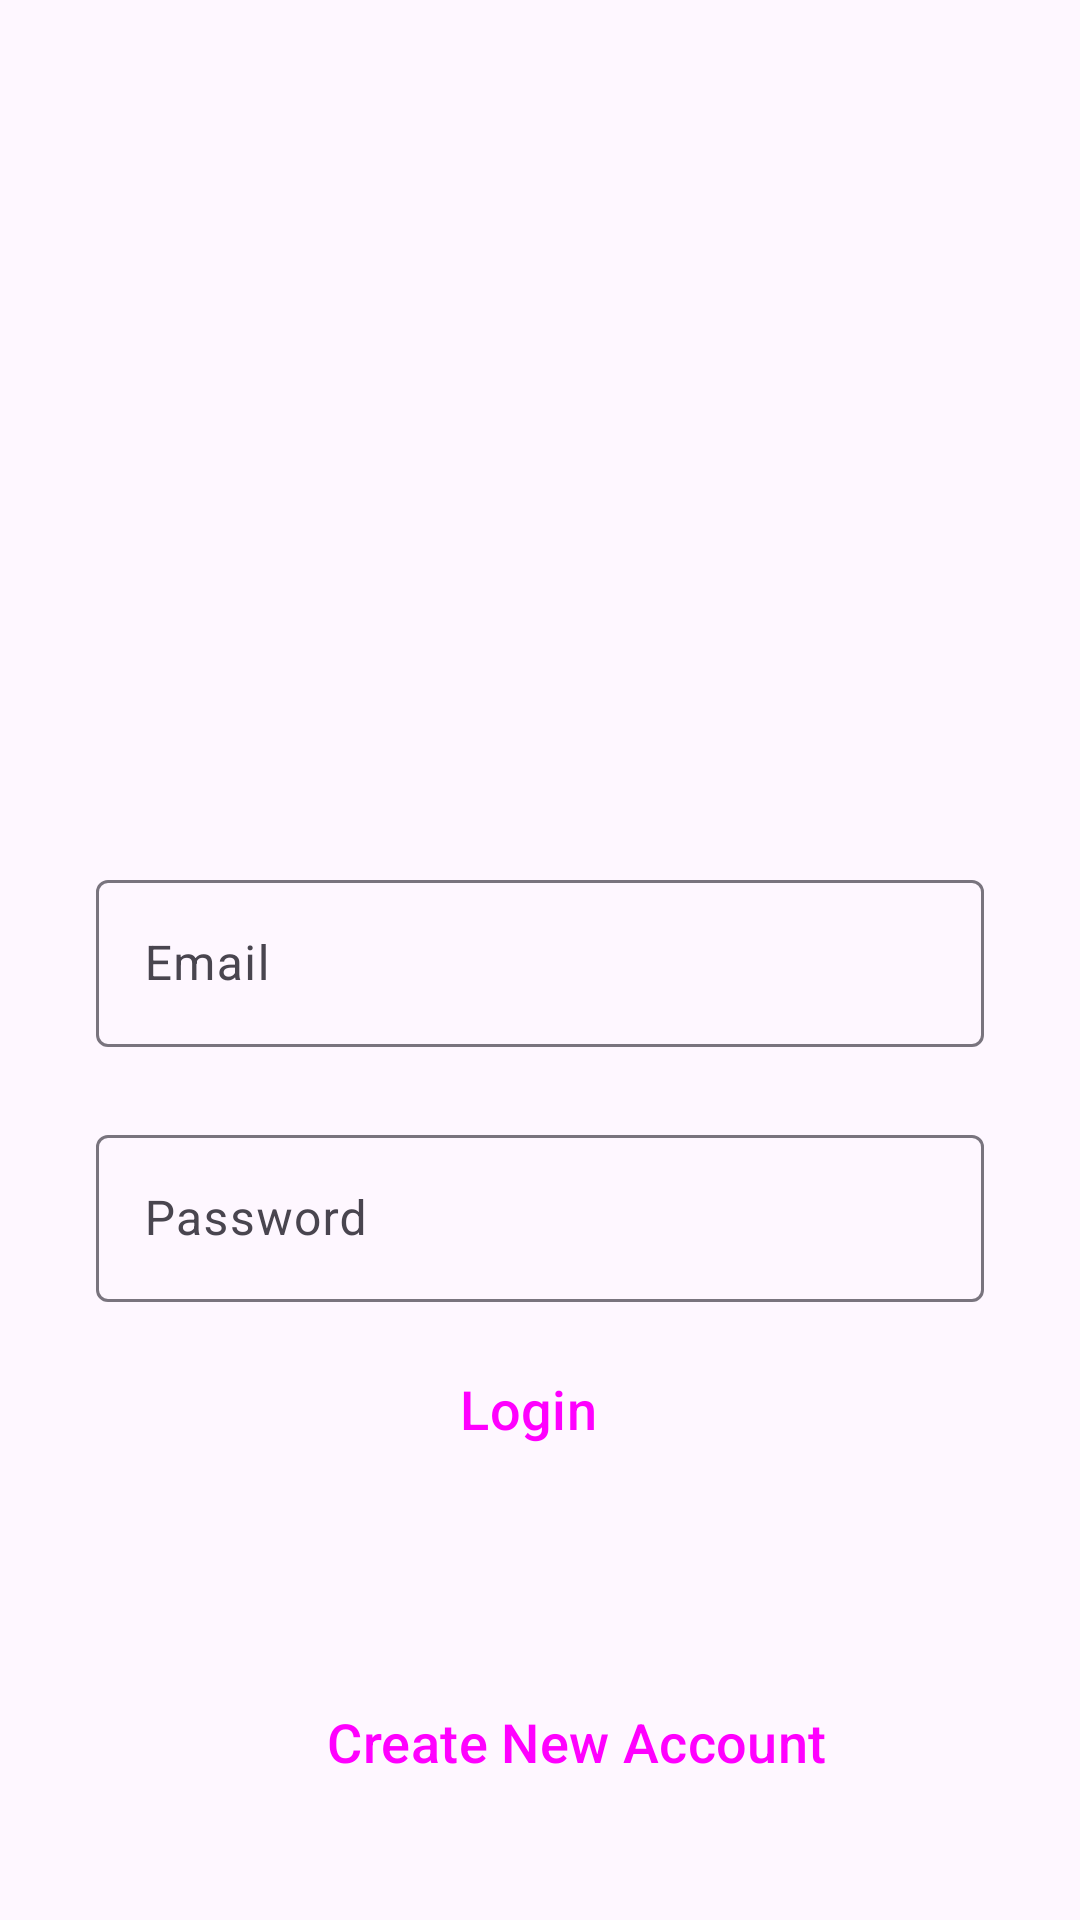

Produce the Android XML layout that renders to this screen, including the resource entries it uses.
<!-- AndroidManifest.xml: activity theme Theme.InfoSphere -->
<!-- res/layout/activity_login.xml -->
<?xml version="1.0" encoding="utf-8"?>
<androidx.constraintlayout.widget.ConstraintLayout xmlns:android="http://schemas.android.com/apk/res/android"
    xmlns:app="http://schemas.android.com/apk/res-auto"
    xmlns:tools="http://schemas.android.com/tools"
    android:layout_width="match_parent"
    android:layout_height="match_parent"
    tools:context=".LoginActivity">

    <ImageView
        android:id="@+id/profile_image"
        android:layout_width="96dp"
        android:layout_height="96dp"
        android:layout_marginTop="136dp"
        android:src="@drawable/homelogo"
        app:layout_constraintEnd_toEndOf="parent"
        app:layout_constraintStart_toStartOf="parent"
        app:layout_constraintTop_toTopOf="parent" />



    <com.google.android.material.textfield.TextInputLayout
        android:id="@+id/email"
        android:layout_width="match_parent"
        android:layout_height="wrap_content"
        android:layout_marginStart="32dp"
        android:layout_marginTop="56dp"
        android:layout_marginEnd="32dp"
        android:hint="Email"
        app:layout_constraintEnd_toEndOf="parent"
        app:layout_constraintStart_toStartOf="parent"
        app:layout_constraintTop_toBottomOf="@+id/profile_image">

        <com.google.android.material.textfield.TextInputEditText
            android:layout_width="match_parent"
            android:layout_height="wrap_content"
            android:visibility="visible" />

    </com.google.android.material.textfield.TextInputLayout>

    <com.google.android.material.textfield.TextInputLayout

        android:id="@+id/pass"
        android:layout_width="0dp"
        android:layout_height="wrap_content"
        android:layout_marginTop="24dp"
        android:hint="Password"
        app:layout_constraintEnd_toEndOf="@id/email"
        app:layout_constraintHorizontal_bias="1"
        app:layout_constraintStart_toStartOf="@id/email"
        app:layout_constraintTop_toBottomOf="@id/email"
        tools:ignore="UnknownIdInLayout">

        <com.google.android.material.textfield.TextInputEditText
            android:layout_width="match_parent"
            android:layout_height="wrap_content"
            android:visibility="visible"
            tools:ignore="TouchTargetSizeCheck" />

    </com.google.android.material.textfield.TextInputLayout>

    <Button

        android:id="@+id/login_btn"
        style="@style/Widget.Material3.Button.Icon"
        android:layout_width="0dp"
        android:layout_height="55dp"
        android:layout_marginTop="8dp"
        android:backgroundTint="@color/blue"
        android:text="Login"
        android:textSize="18sp"
        app:layout_constraintEnd_toEndOf="@+id/pass"
        app:layout_constraintHorizontal_bias="0.0"
        app:layout_constraintStart_toStartOf="@+id/pass"
        app:layout_constraintTop_toBottomOf="@+id/pass" />

    <Button
        style="@style/Widget.Material3.Button.OutlinedButton"
        android:layout_width="0dp"
        android:layout_height="55dp"
        android:layout_marginStart="24dp"
        android:layout_marginBottom="32dp"
        android:textColor="@color/blue"
        android:text="Create New Account"
        android:elevation="20dp"
        android:textSize="18sp"
        app:layout_constraintBottom_toBottomOf="parent"
        app:layout_constraintEnd_toEndOf="@+id/login_btn"
        app:layout_constraintStart_toStartOf="@+id/login_btn"
        android:shadowColor="@android:color/transparent"/>

</androidx.constraintlayout.widget.ConstraintLayout>
<!-- resources referenced by this layout -->
<resources>
  <style name="Theme.InfoSphere" parent="Base.Theme.InfoSphere" />
  <style name="Base.Theme.InfoSphere" parent="Theme.Material3.DayNight.NoActionBar">
          
          
          <item name="android:statusBarColor">@android:color/transparent</item>
      </style>
</resources>
